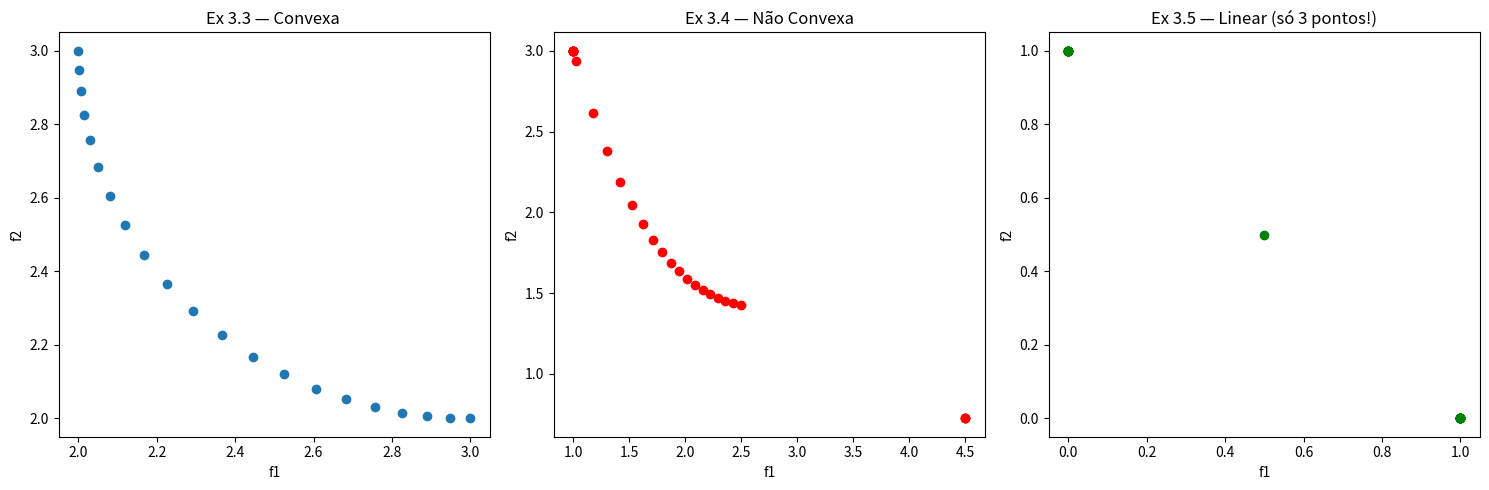

Write the Python code that produced this figure.
import numpy as np
from scipy.optimize import minimize
import matplotlib.pyplot as plt


def somas_ponderadas(w1, w2, restricoes, x0=[3.0, 3.0]):
    phi = lambda x: w1 * x[0] + w2 * x[1]   
    res = minimize(phi, x0, constraints=restricoes, method='SLSQP')
    return res.x if res.success else None

#Problema convexo (funciona)
npp1 = 20
restricoes_33 = [
    {'type': 'ineq', 'fun': lambda x: 1 - (x[0]-3)**2 - (x[1]-3)**2} # Exige que seja > = 0
]

PF33 = []
for i in range(0, npp1+1):
    w1 = i / npp1        
    w2 = 1 - w1         
    pt = somas_ponderadas(w1, w2, restricoes_33)
    if pt is not None:
        PF33.append(pt)
PF33 = np.array(PF33)

#Problema não convexo (não funciona)
npp2 = 30
restricoes_34 = [
    {'type': 'ineq', 'fun': lambda x: 5*(x[1]-1) + (x[0]-3)**3 - 2},
    {'type': 'ineq', 'fun': lambda x: 4.5 - x[0]},
    {'type': 'ineq', 'fun': lambda x: 3.0 - x[1]},
    # Exige que seja > = 0
]

PF34 = []
for i in range(1, npp2+1):
    w1 = i / npp2
    w2 = 1 - w1
    pt = somas_ponderadas(w1, w2, restricoes_34, x0=[3.5, 2.0])
    if pt is not None:
        PF34.append(pt)
PF34 = np.array(PF34)

#Problema Linear (não funciona)
npp3 = 30
restricoes_35 = [
    {'type': 'ineq', 'fun': lambda x: x[0] + x[1] - 1},
    {'type': 'ineq', 'fun': lambda x: 1 - x[0]},
    {'type': 'ineq', 'fun': lambda x: 1 - x[1]},
]

PF35 = []
for i in range(1, npp3+1):
    w1 = i / npp3
    w2 = 1 - w1
    pt = somas_ponderadas(w1, w2, restricoes_35, x0=[0.5, 0.5])
    if pt is not None:
        PF35.append(pt)
PF35 = np.array(PF35)

#Plot
fig, axs = plt.subplots(1, 3, figsize=(15, 5))

axs[0].scatter(PF33[:,0], PF33[:,1])
axs[0].set_title("Ex 3.3 — Convexa ")
axs[0].set_xlabel("f1"); axs[0].set_ylabel("f2")

axs[1].scatter(PF34[:,0], PF34[:,1], color='red')
axs[1].set_title("Ex 3.4 — Não Convexa")
axs[1].set_xlabel("f1"); axs[1].set_ylabel("f2")

axs[2].scatter(PF35[:,0], PF35[:,1], color='green')
axs[2].set_title("Ex 3.5 — Linear (só 3 pontos!)")
axs[2].set_xlabel("f1"); axs[2].set_ylabel("f2")

plt.tight_layout()
plt.savefig("somas_ponderadas.png", dpi=150)
plt.show()
